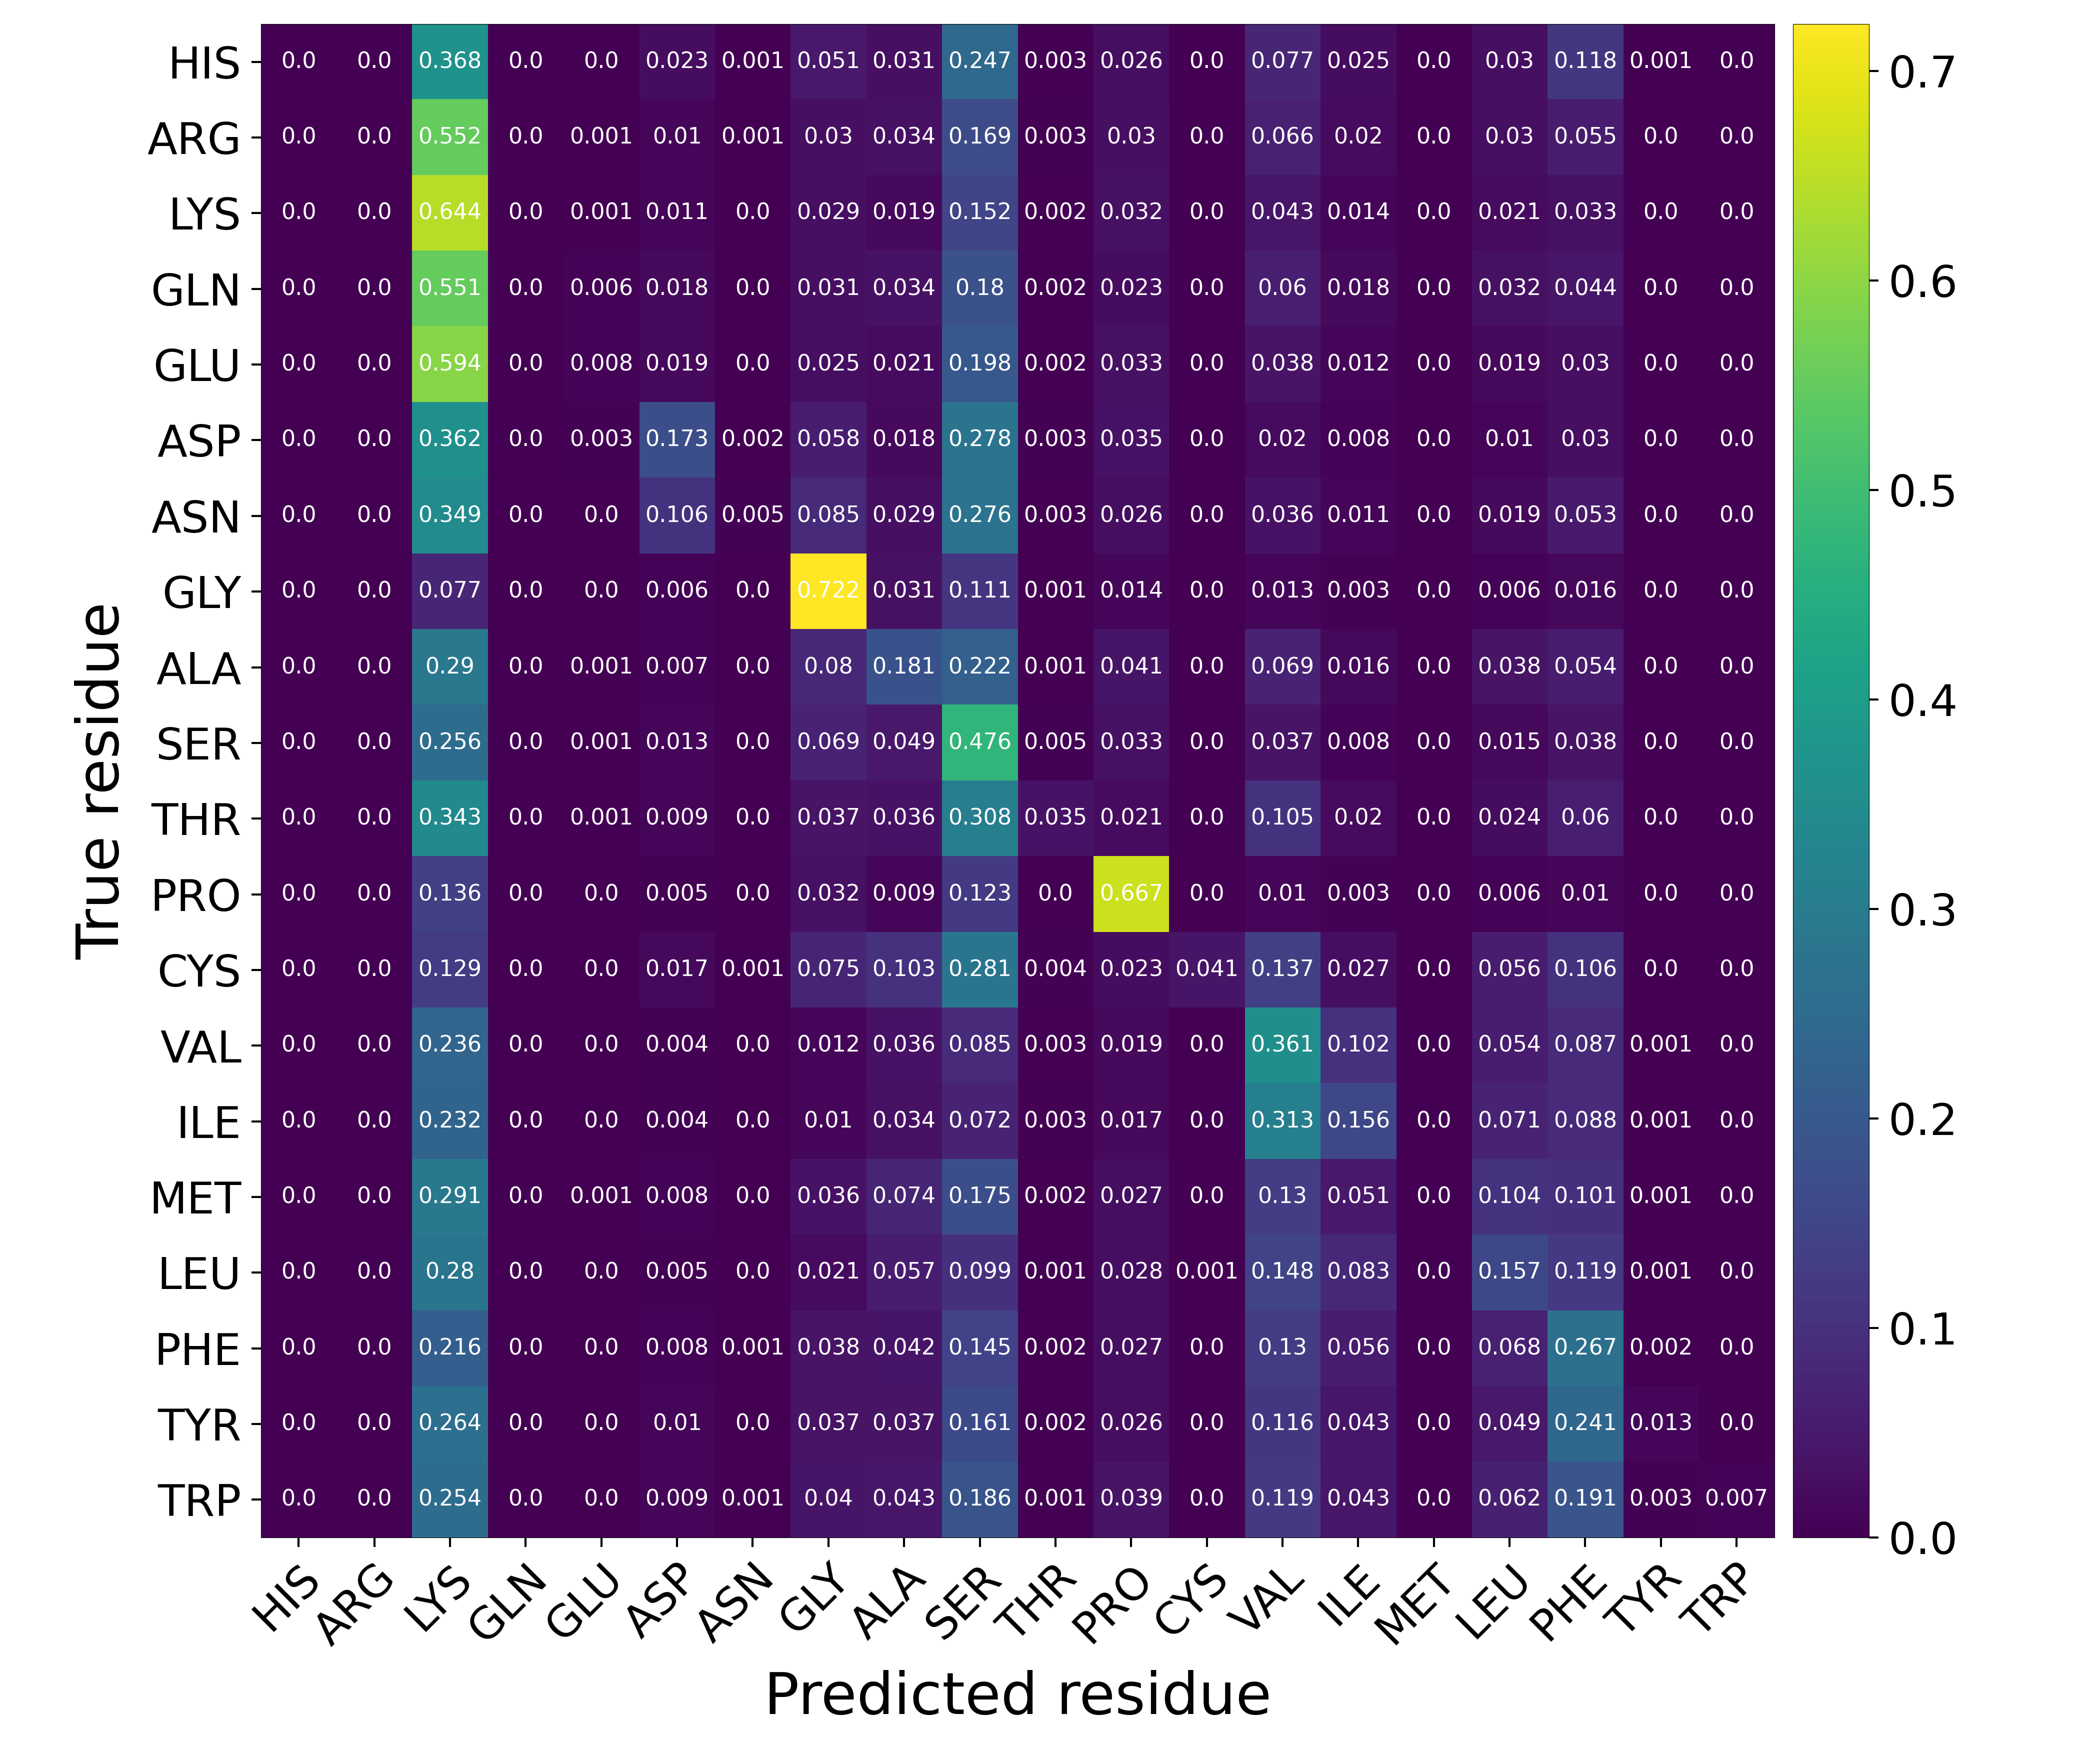

The data file committed next to this chart (first rows):
Predicted residue, True residue, Value
HIS, HIS, 6.0217384758979915e-05
HIS, ARG, 0.0
HIS, LYS, 0.368
HIS, GLN, 0.0
HIS, GLU, 0.0003613
HIS, ASP, 0.02267
HIS, ASN, 0.001204
HIS, GLY, 0.05061
HIS, ALA, 0.03089
HIS, SER, 0.247
HIS, THR, 0.002589
HIS, PRO, 0.02598
HIS, CYS, 0.0001204
HIS, VAL, 0.07657
HIS, ILE, 0.02487
HIS, MET, 3.0108692379489958e-05
HIS, LEU, 0.03005
HIS, PHE, 0.1181
HIS, TYR, 0.0009334
HIS, TRP, 0.0
ARG, HIS, 0.0
ARG, ARG, 0.0
ARG, LYS, 0.5517
ARG, GLN, 0.0
ARG, GLU, 0.0006398
ARG, ASP, 0.01027
ARG, ASN, 0.0005972
ARG, GLY, 0.03009
ARG, ALA, 0.03354
ARG, SER, 0.1687
ARG, THR, 0.003057
ARG, PRO, 0.02976
ARG, CYS, 5.6873116078029915e-05
ARG, VAL, 0.06577
ARG, ILE, 0.01995
ARG, MET, 2.8436558039014957e-05
ARG, LEU, 0.03038
ARG, PHE, 0.0552
ARG, TYR, 0.0002844
ARG, TRP, 0.0
LYS, HIS, 0.0
LYS, ARG, 0.0
LYS, LYS, 0.6442
LYS, GLN, 0.0
LYS, GLU, 0.0008465
LYS, ASP, 0.01055
LYS, ASN, 0.0002906
LYS, GLY, 0.02864
LYS, ALA, 0.01857
LYS, SER, 0.1519
LYS, THR, 0.002021
LYS, PRO, 0.03232
LYS, CYS, 8.843631953305623e-05
LYS, VAL, 0.04279
LYS, ILE, 0.01358
LYS, MET, 1.2633759933293748e-05
LYS, LEU, 0.02114
LYS, PHE, 0.03276
LYS, TYR, 0.0002779
LYS, TRP, 3.7901279799881244e-05
... 340 more rows
